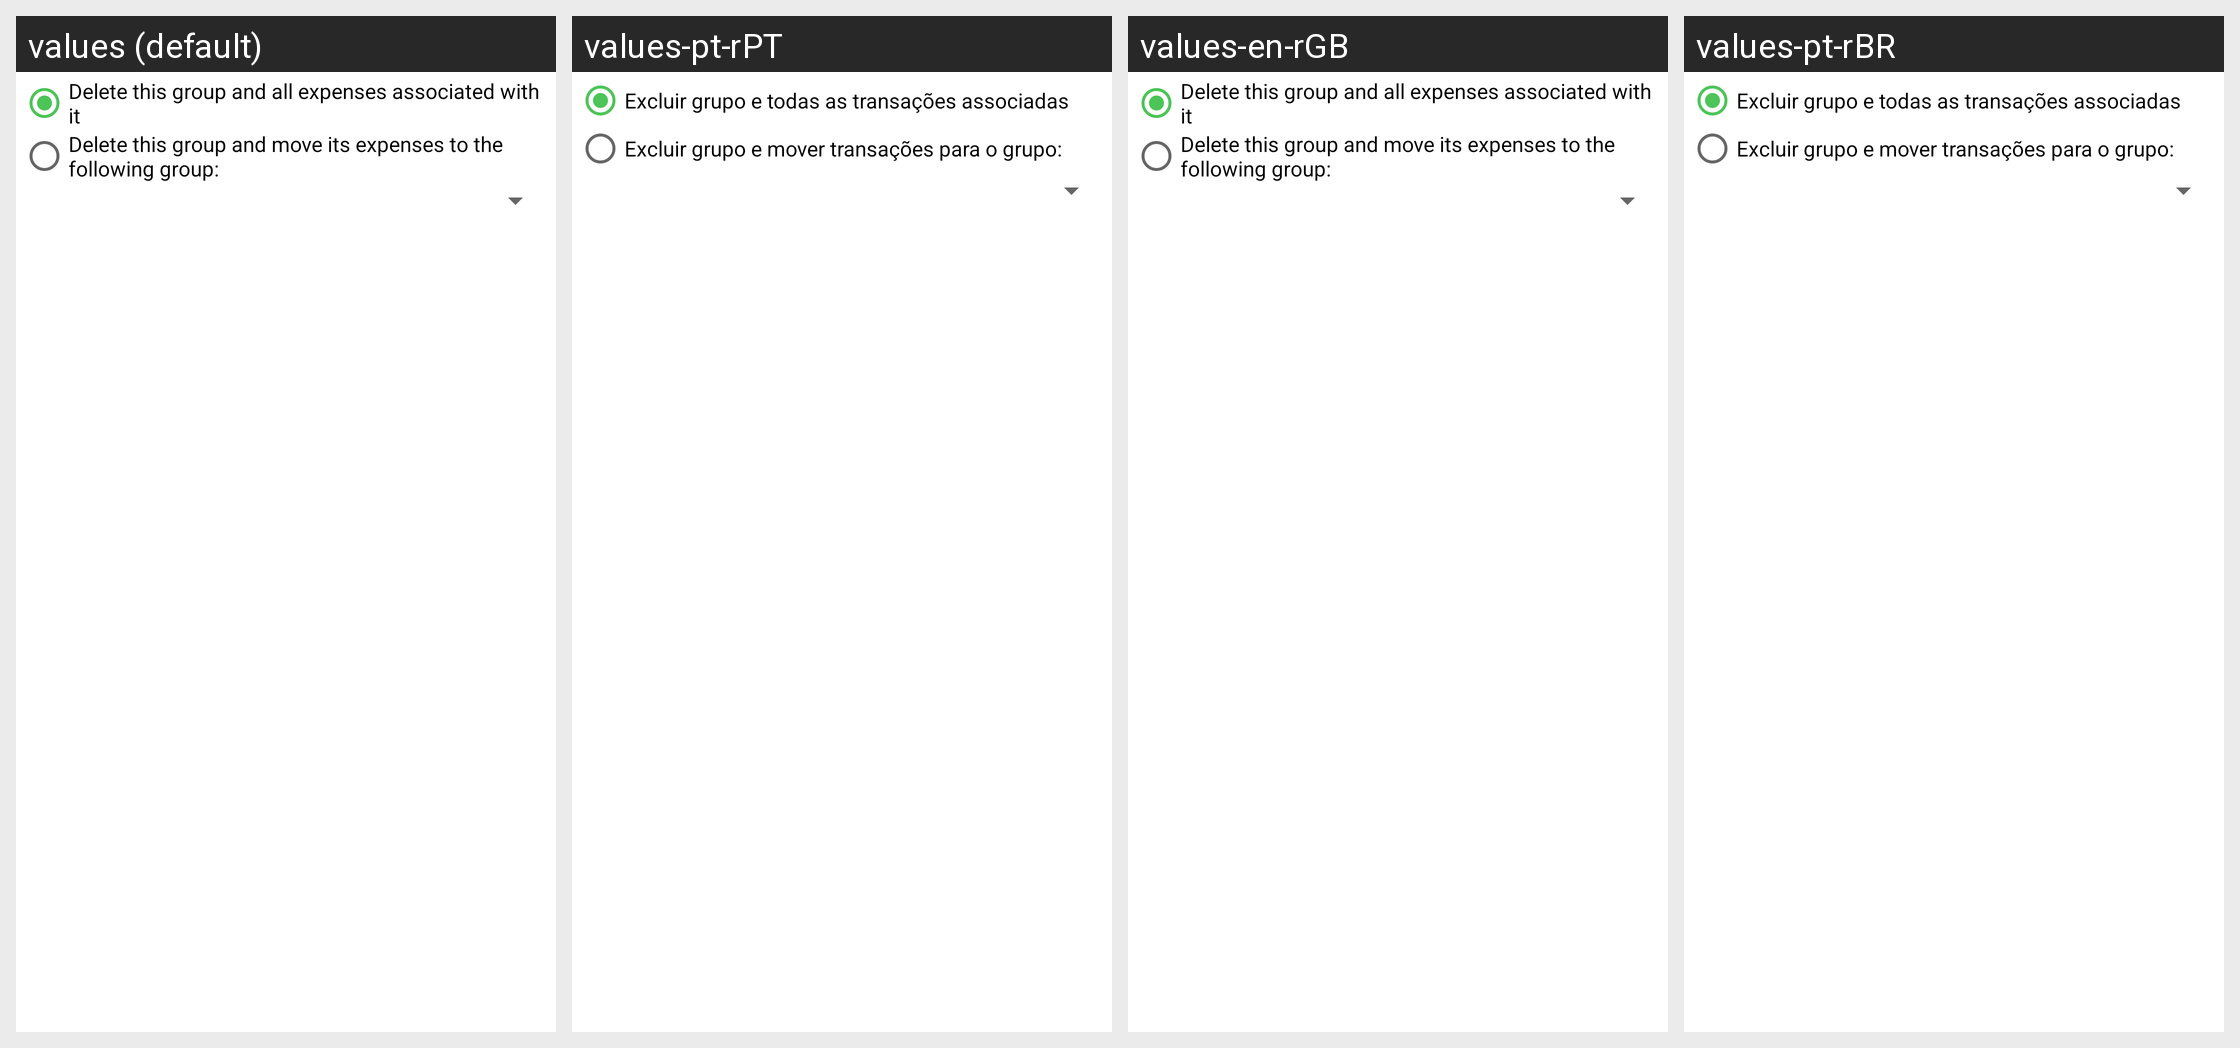

For this localized Android screen grid, give each drawn string resource with its value in every locale shown.
Android screen res/layout/editgroupseditcategories_deldialog.xml rendered under 4 locales, left to right: values (default), values-pt-rPT, values-en-rGB, values-pt-rBR. Device: Nexus 5 (rendered at 1080×1920; each locale shown at half size, 540×960, under a caption strip naming it); theme ExpensesTheme.
Other locales in the repository, not shown: values-fr, values-fr-rFR, values-pt.
Strings drawn on this screen, with the default value and each locale's value (text and hints the layout hard-codes, and strings that could not be matched under every locale, appear in the picture but are not listed):

editgroups_l3
  values: Delete this group and all expenses associated with it
  values-pt-rPT: Excluir grupo e todas as transações associadas  [from values-pt]
  values-en-rGB: Delete this group and all expenses associated with it  [not translated; the default value is used]
  values-pt-rBR: Excluir grupo e todas as transações associadas  [from values-pt]

editgroups_l4
  values: Delete this group and move its expenses to the following group:
  values-pt-rPT: Excluir grupo e mover transações para o grupo:  [from values-pt]
  values-en-rGB: Delete this group and move its expenses to the following group:  [not translated; the default value is used]
  values-pt-rBR: Excluir grupo e mover transações para o grupo:  [from values-pt]
